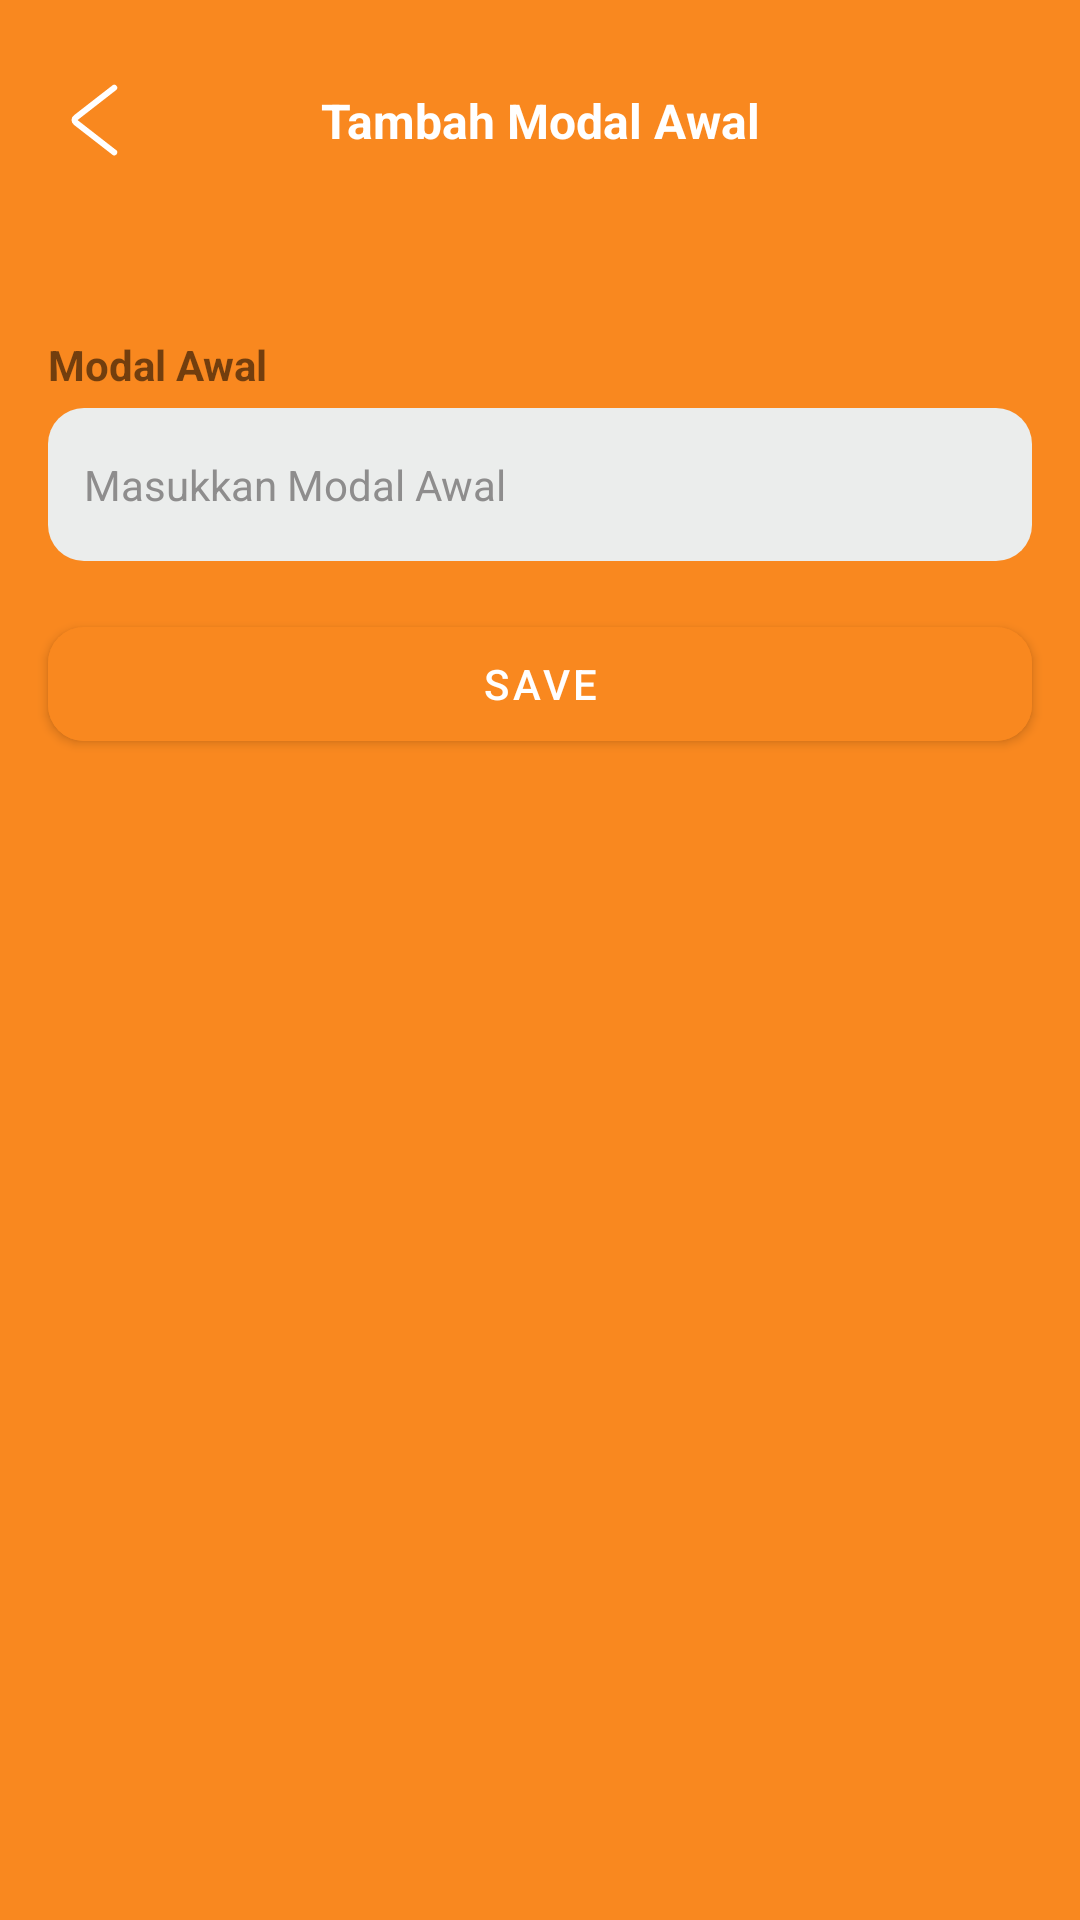

Produce the Android XML layout that renders to this screen, including the resource entries it uses.
<!-- AndroidManifest.xml: application theme Theme.Admin_NdreyKitchen -->
<!-- res/layout/activity_modal_awal.xml -->
<?xml version="1.0" encoding="utf-8"?>
<androidx.constraintlayout.widget.ConstraintLayout xmlns:android="http://schemas.android.com/apk/res/android"
    xmlns:app="http://schemas.android.com/apk/res-auto"
    xmlns:tools="http://schemas.android.com/tools"
    android:id="@+id/main"
    android:layout_width="match_parent"
    android:layout_height="match_parent"
    tools:context=".ModalAwalActivity"
    android:background="@color/orange_mainColor">

    <FrameLayout
        android:id="@+id/frameLayout"
        android:layout_width="match_parent"
        android:layout_height="80dp"
        android:background="@color/orange_mainColor"
        app:layout_constraintEnd_toEndOf="parent"
        app:layout_constraintStart_toStartOf="parent"
        app:layout_constraintTop_toTopOf="parent">

        <androidx.constraintlayout.widget.ConstraintLayout
            android:layout_width="match_parent"
            android:layout_height="match_parent">

            <ImageView
                android:id="@+id/back_btn"
                android:layout_width="wrap_content"
                android:layout_height="wrap_content"
                android:layout_marginStart="16dp"
                app:layout_constraintBottom_toBottomOf="parent"
                app:layout_constraintStart_toStartOf="parent"
                app:layout_constraintTop_toTopOf="parent"
                app:srcCompat="@drawable/arrow_left_white" />

            <TextView
                android:id="@+id/textView"
                android:layout_width="wrap_content"
                android:layout_height="wrap_content"
                android:text="Tambah Modal Awal"
                android:textColor="@color/white"
                android:textSize="16sp"
                android:textStyle="bold"
                app:layout_constraintBottom_toBottomOf="parent"
                app:layout_constraintEnd_toEndOf="parent"
                app:layout_constraintStart_toStartOf="parent"
                app:layout_constraintTop_toTopOf="parent" />
        </androidx.constraintlayout.widget.ConstraintLayout>

    </FrameLayout>

    <FrameLayout
        android:layout_width="match_parent"
        android:layout_height="match_parent"
        android:layout_marginTop="80dp"
        android:background="@drawable/abu_bg_roundedtop"
        app:layout_constraintBottom_toBottomOf="parent"
        app:layout_constraintEnd_toEndOf="parent"
        app:layout_constraintStart_toStartOf="parent"
        app:layout_constraintTop_toBottomOf="@+id/frameLayout">

        <androidx.constraintlayout.widget.ConstraintLayout
            android:layout_width="match_parent"
            android:layout_height="match_parent">

            <TextView
                android:id="@+id/tvModalAwal"
                android:layout_width="wrap_content"
                android:layout_height="wrap_content"
                android:layout_marginStart="16dp"
                android:layout_marginTop="32dp"
                android:text="Modal Awal"
                android:textSize="14sp"
                android:textStyle="bold"
                app:layout_constraintStart_toStartOf="parent"
                app:layout_constraintTop_toTopOf="parent" />

            <EditText
                android:id="@+id/etModalAwal"
                android:layout_width="match_parent"
                android:layout_height="wrap_content"
                android:layout_marginStart="16dp"
                android:layout_marginTop="5dp"
                android:layout_marginEnd="16dp"
                android:background="@drawable/abu_bg"
                android:hint="Masukkan Modal Awal"
                android:paddingHorizontal="12dp"
                android:paddingVertical="16dp"
                android:textColorHint="@color/abu"
                android:textSize="14sp"
                app:layout_constraintEnd_toEndOf="parent"
                app:layout_constraintHorizontal_bias="0.0"
                app:layout_constraintStart_toStartOf="parent"
                app:layout_constraintTop_toBottomOf="@+id/tvModalAwal" />

            <com.google.android.material.button.MaterialButton
                android:id="@+id/save_btn"
                android:layout_width="match_parent"
                android:layout_height="50dp"
                android:layout_marginStart="16dp"
                android:layout_marginTop="16dp"
                android:layout_marginEnd="16dp"
                android:backgroundTint="@color/orange_mainColor"
                android:text="Save"
                android:textSize="14sp"
                app:cornerRadius="12sp"

                app:layout_constraintEnd_toEndOf="parent"
                app:layout_constraintStart_toStartOf="parent"
                app:layout_constraintTop_toBottomOf="@+id/etModalAwal" />

        </androidx.constraintlayout.widget.ConstraintLayout>
    </FrameLayout>
</androidx.constraintlayout.widget.ConstraintLayout>
<!-- resources referenced by this layout -->
<resources>
  <color name="abu">#8E8D8D</color>
  <color name="orange_mainColor">#fff9881f</color>
  <color name="white">#FFFFFFFF</color>
  <!-- drawable abu_bg (drawable) -->
  <?xml version="1.0" encoding="utf-8"?>
  <shape xmlns:android="http://schemas.android.com/apk/res/android"
      android:shape="rectangle" >
      <corners android:radius="12dp" />
      <solid android:color="@color/abu_edittext"></solid>
  </shape>
  <!-- drawable arrow_left_white (drawable) -->
  <vector xmlns:android="http://schemas.android.com/apk/res/android"
      android:width="31dp"
      android:height="24dp"
      android:viewportWidth="31"
      android:viewportHeight="24">
    <path
        android:pathData="M22.075,1.257L9.325,11.169C8.678,11.648 8.678,12.397 9.325,12.876L22.075,22.788"
        android:strokeLineJoin="round"
        android:strokeWidth="2"
        android:fillColor="#00000000"
        android:strokeColor="#ffffff"
        android:strokeLineCap="round"/>
  </vector>
  <style name="Theme.Admin_NdreyKitchen" parent="Base.Theme.Admin_NdreyKitchen">
      
      <item name="android:navigationBarColor">@android:color/transparent</item>
      <item name="android:statusBarColor">@android:color/transparent</item>
      <item name="android:windowLightStatusBar">?attr/isLightTheme</item>
    </style>
  <color name="abu_edittext">#EBEDEC</color>
  <color name="md_theme_background">#FFF8F6</color>
  <color name="md_theme_primary">#fff9881f</color>
  <color name="md_theme_onPrimary">#FFFFFF</color>
  <color name="md_theme_primaryContainer">#FFDBCC</color>
  <color name="md_theme_onSecondary">#FFFFFF</color>
  <color name="md_theme_secondaryContainer">#FFDBCC</color>
  <color name="md_theme_tertiary">#665F30</color>
  <color name="md_theme_onTertiary">#FFFFFF</color>
  <color name="md_theme_tertiaryContainer">#EEE4A9</color>
  <color name="md_theme_onTertiaryContainer">#201C00</color>
  <color name="md_theme_error">#BA1A1A</color>
  <color name="md_theme_onError">#FFFFFF</color>
  <color name="md_theme_errorContainer">#FFDAD6</color>
  <color name="md_theme_onErrorContainer">#410002</color>
  <color name="md_theme_onBackground">#231A16</color>
  <color name="md_theme_surface">#FFF8F6</color>
  <color name="md_theme_onSurface">#231A16</color>
  <color name="md_theme_surfaceVariant">#F7F7FB</color>
  <color name="md_theme_onSurfaceVariant">#52443D</color>
  <color name="md_theme_outline">#85736C</color>
  <color name="md_theme_outlineVariant">#D8C2BA</color>
  <color name="md_theme_inverseSurface">#382E2A</color>
  <color name="md_theme_inverseOnSurface">#FFEDE7</color>
  <color name="md_theme_inversePrimary">#FFB595</color>
  <color name="md_theme_primaryFixed">#FFDBCC</color>
  <color name="md_theme_primaryFixedDim">#FFB595</color>
  <color name="md_theme_secondaryFixed">#FFDBCC</color>
  <color name="md_theme_onSecondaryFixed">#2C160C</color>
  <color name="md_theme_secondaryFixedDim">#E6BEAD</color>
  <color name="md_theme_tertiaryFixed">#EEE4A9</color>
  <color name="md_theme_onTertiaryFixed">#201C00</color>
  <color name="md_theme_tertiaryFixedDim">#D2C78F</color>
  <color name="md_theme_onTertiaryFixedVariant">#4E471B</color>
  <color name="md_theme_surfaceDim">#E8D6D0</color>
  <color name="md_theme_surfaceBright">#FFF8F6</color>
  <color name="md_theme_surfaceContainerLowest">#FFFFFF</color>
  <color name="md_theme_surfaceContainerLow">#FFF1EC</color>
  <color name="md_theme_surfaceContainer">#FCEAE4</color>
  <color name="md_theme_surfaceContainerHigh">#F6E5DE</color>
  <color name="md_theme_surfaceContainerHighest">#F1DFD8</color>
</resources>
